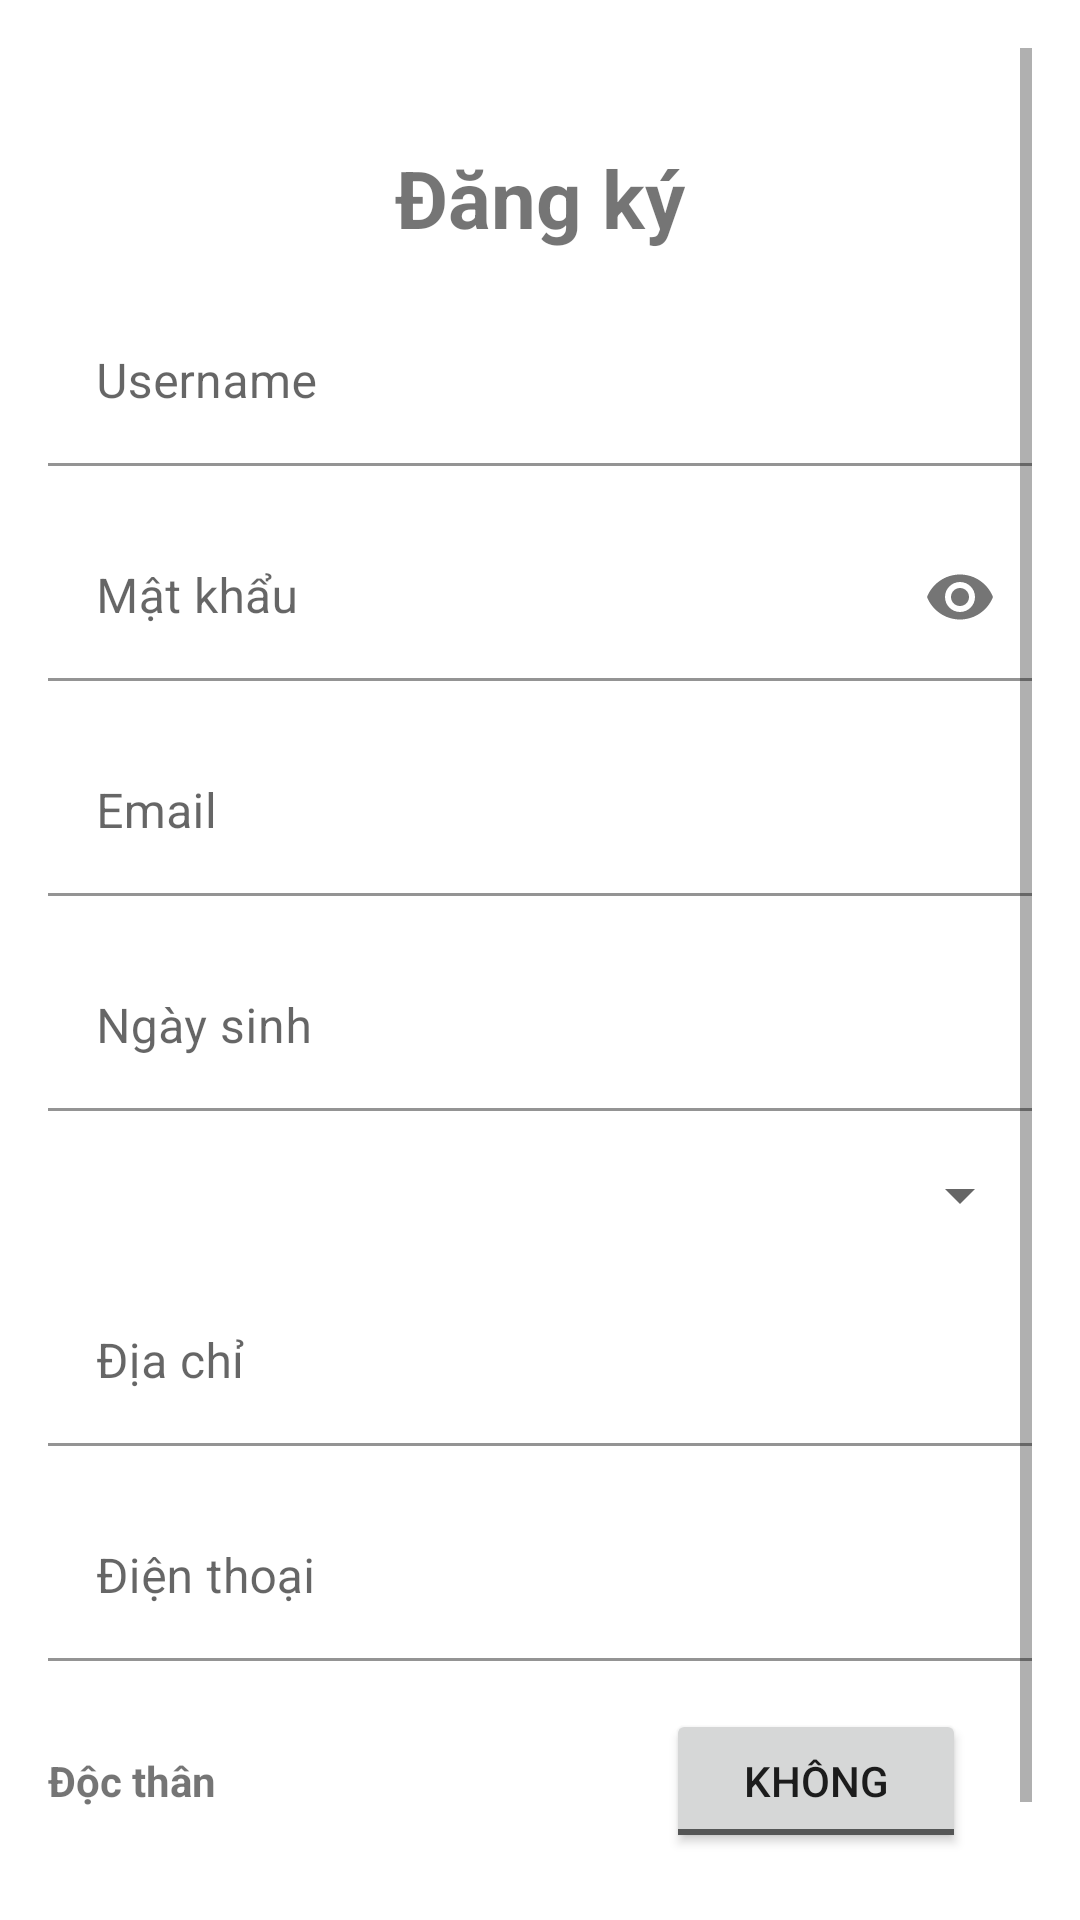

This screen was rendered from an Android layout file. Write that file and the resources it references.
<!-- AndroidManifest.xml: application theme Theme.Lab5_AndroidDesign -->
<!-- res/layout/activity_login_form.xml -->
<?xml version="1.0" encoding="utf-8"?>
<ScrollView xmlns:android="http://schemas.android.com/apk/res/android"
    xmlns:app="http://schemas.android.com/apk/res-auto"
    xmlns:tools="http://schemas.android.com/tools"
    android:layout_width="match_parent"
    android:layout_height="match_parent"
    android:padding="16dp"
    tools:context=".activity.LoginForm">

    <LinearLayout
        android:layout_width="match_parent"
        android:layout_height="match_parent"
        android:orientation="vertical">

        <TextView
            android:layout_width="wrap_content"
            android:layout_height="wrap_content"
            android:layout_gravity="center_horizontal"
            android:layout_marginTop="32dp"
            android:text="Đăng ký"
            android:textSize="13pt"
            android:textStyle="bold" />

        <com.google.android.material.textfield.TextInputLayout
            android:id="@+id/text_input_layout_form_username"
            android:layout_width="match_parent"
            android:layout_height="wrap_content"
            android:layout_marginTop="16dp"
            android:hint="Username"
            app:endIconMode="clear_text">

            <com.google.android.material.textfield.TextInputEditText
                android:id="@+id/text_input_edit_text_form_username"
                android:layout_width="match_parent"
                android:layout_height="match_parent"
                android:background="@color/white" />
        </com.google.android.material.textfield.TextInputLayout>

        <com.google.android.material.textfield.TextInputLayout
            android:id="@+id/text_input_layout_form_password"
            android:layout_width="match_parent"
            android:layout_height="wrap_content"
            android:layout_marginTop="16dp"
            android:hint="Mật khẩu"
            app:endIconMode="password_toggle">

            <com.google.android.material.textfield.TextInputEditText
                android:id="@+id/text_input_edit_text_form_password"
                android:inputType="textPassword"
                android:background="@color/white"
                android:layout_width="match_parent"
                android:layout_height="match_parent" />
        </com.google.android.material.textfield.TextInputLayout>

        <com.google.android.material.textfield.TextInputLayout
            android:id="@+id/text_input_layout_form_email"
            android:layout_width="match_parent"
            android:layout_height="wrap_content"
            android:layout_marginTop="16dp"
            android:hint="Email"
            app:endIconMode="clear_text">

            <com.google.android.material.textfield.TextInputEditText
                android:id="@+id/text_input_edit_text_form_email"
                android:background="@color/white"
                android:inputType="textEmailAddress"
                android:layout_width="match_parent"
                android:layout_height="match_parent" />
        </com.google.android.material.textfield.TextInputLayout>

        <com.google.android.material.textfield.TextInputLayout
            android:id="@+id/text_input_layout_text_form_date"
            android:layout_width="match_parent"
            android:layout_height="wrap_content"
            android:layout_marginTop="16dp"
            android:hint="Ngày sinh"
            app:endIconDrawable="@drawable/ic_baseline_date_range_24"
            app:endIconMode="custom">

            <com.google.android.material.textfield.TextInputEditText
                android:id="@+id/text_input_edit_text_form_date"
                android:background="@color/white"
                android:layout_width="match_parent"
                android:layout_height="match_parent" />
        </com.google.android.material.textfield.TextInputLayout>

        <Spinner
            android:id="@+id/spinner_form_gender"
            android:layout_width="match_parent"
            android:layout_height="wrap_content"
            android:layout_marginTop="16dp"
            android:spinnerMode="dropdown" />

        <com.google.android.material.textfield.TextInputLayout
            android:id="@+id/text_input_layout_form_address"
            android:layout_width="match_parent"
            android:layout_height="wrap_content"
            android:layout_marginTop="16dp"
            android:hint="Địa chỉ"
            app:endIconMode="clear_text"
            >
            <com.google.android.material.textfield.TextInputEditText
                android:id="@+id/text_input_edit_text_form_address"
                android:layout_width="match_parent"
                android:background="@color/white"
                android:layout_height="match_parent" />
        </com.google.android.material.textfield.TextInputLayout>

        <com.google.android.material.textfield.TextInputLayout
            android:id="@+id/text_input_layout_form_phone"
            android:layout_width="match_parent"
            android:layout_height="wrap_content"
            android:layout_marginTop="16dp"
            android:hint="Điện thoại">

            <com.google.android.material.textfield.TextInputEditText
                android:id="@+id/text_input_edit_text_form_phone"
                android:layout_width="match_parent"
                android:background="@color/white"
                android:layout_height="match_parent" />
        </com.google.android.material.textfield.TextInputLayout>

        <LinearLayout
            android:layout_width="match_parent"
            android:layout_height="wrap_content"
            android:layout_marginTop="16dp">

            <TextView
                android:layout_width="wrap_content"
                android:layout_height="wrap_content"
                android:text="Độc thân"
                android:textStyle="bold" />

            <ToggleButton
                android:id="@+id/toggle_button_marriage"
                android:textOn="Có"
                android:textOff="Không"
                android:layout_width="100dp"
                android:layout_height="wrap_content"
                android:layout_marginLeft="150dp" />

        </LinearLayout>

        <LinearLayout
            android:layout_width="wrap_content"
            android:layout_height="wrap_content"
            android:layout_gravity="center">
            <Button
                android:id="@+id/button_form_cancel"
                android:text="Bỏ qua"
                android:layout_width="wrap_content"
                android:layout_height="wrap_content"
                style="@style/Widget.MaterialComponents.Button.TextButton"
                />

            <Button
                android:id="@+id/button_form_signin"
                style="@style/Widget.MaterialComponents.Button.TextButton"
                android:text="Đăng ký"
                android:layout_width="wrap_content"
                android:layout_height="wrap_content"
                android:layout_marginLeft="32dp" />

        </LinearLayout>


    </LinearLayout>


</ScrollView>
<!-- resources referenced by this layout -->
<resources>
  <style name="Theme.Lab5_AndroidDesign" parent="Theme.MaterialComponents.DayNight.DarkActionBar">
          
          <item name="colorPrimary">@color/purple_500</item>
          <item name="colorPrimaryVariant">@color/purple_700</item>
          <item name="colorOnPrimary">@color/white</item>
          
          <item name="colorSecondary">@color/teal_200</item>
          <item name="colorSecondaryVariant">@color/teal_700</item>
          <item name="colorOnSecondary">@color/black</item>
          
          <item name="android:statusBarColor" tools:targetApi="l">?attr/colorPrimaryVariant</item>
          
      </style>
  <!-- not gathered from this repository: default colours our renderer supplied (Android Studio template values) -->
  <color name="purple_500">#FF6200EE</color>
  <color name="purple_700">#FF3700B3</color>
  <color name="teal_200">#FF03DAC5</color>
  <color name="teal_700">#FF018786</color>
  <color name="black">#FF000000</color>
  <color name="white">#FFFFFFFF</color>
</resources>
